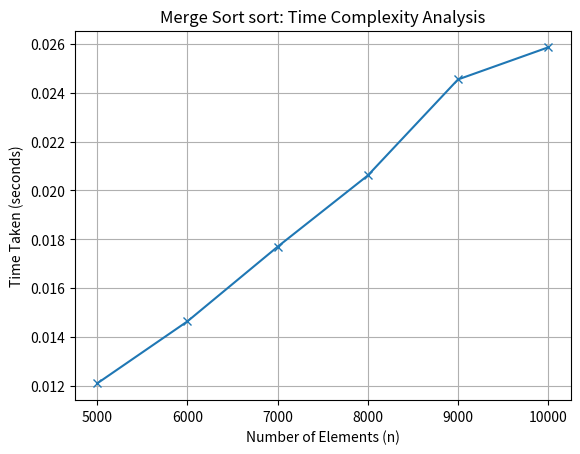

The matplotlib source for this figure:
import random
import time
import matplotlib.pyplot as plt

def merge_sort(a):
    n = len(a)
    if n > 1:
        b = a[:n//2]
        c = a[n//2:]
        print(b, "|", c)

        merge_sort(b)
        merge_sort(c)
        merge(a, b, c)

def merge(a, b, c):
    n1 = len(b)
    n2 = len(c)
    i = j = k = 0

    while i < n1 and j < n2:
        if b[i] < c[j]:
            a[k] = b[i]
            i += 1
        else:
            a[k] = c[j]
            j += 1
        k += 1

    while i < n1:
        a[k] = b[i]
        i += 1
        k += 1

    while j < n2:
        a[k] = c[j]
        j += 1
        k += 1
        
        
n_list = [5000, 6000, 7000, 8000, 9000, 10000]
sort_time = []

for n in n_list:
    l = [random.randint(1, 100) for _ in range(n)]
    s_t = time.time()
    merge_sort(l)
    e_t = time.time()
    sort_time.append(e_t - s_t)

print("Input sizes:", n_list)
print("Sorting times:", sort_time)

plt.plot(n_list,sort_time, marker='x')
plt.xlabel("Number of Elements (n)")
plt.ylabel("Time Taken (seconds)")
plt.title("Merge Sort sort: Time Complexity Analysis")
plt.grid(True)
#plt.savefig("bubble_sort_time_complexity.png", dpi=300, bbox_inches='tight')
plt.show()

